The GitHub repository SantiagoAviles/Rice-Proyect contains a labelled image folder "rice_dataset_augmented" with 4 categories: broken, chalky, stained, whole. Examples follow, each with its label.

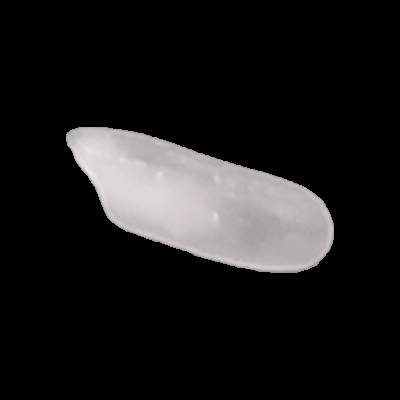
Label: whole

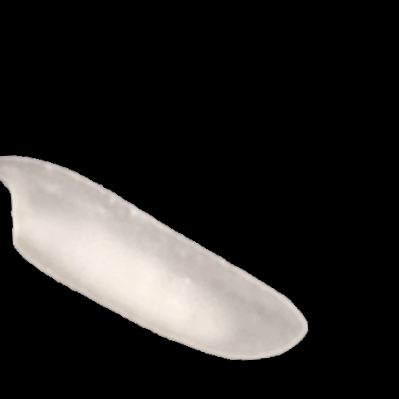
Label: chalky

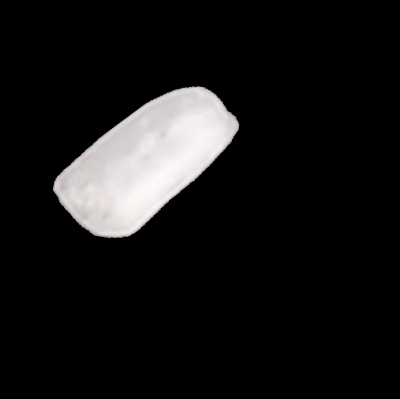
Label: broken

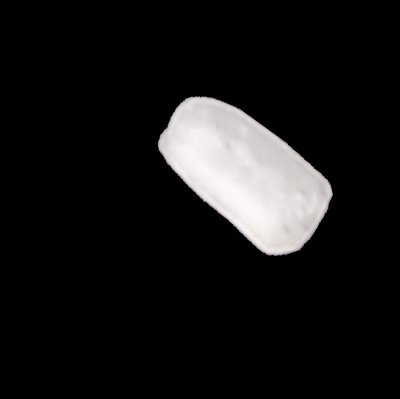
Label: broken

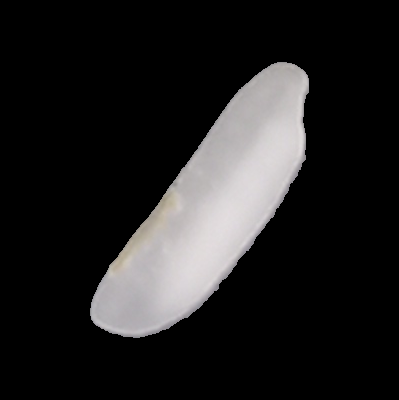
Label: chalky

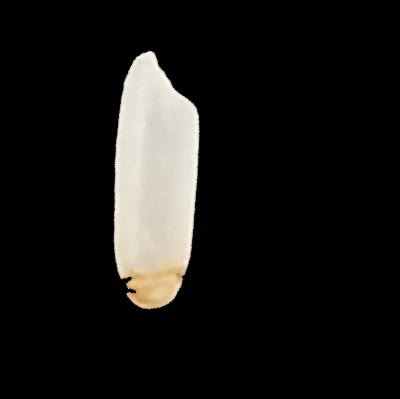
Label: stained
